Run: headless pygame with SDL's dummy video driver; simulated clock (each Clock.tick advances the game by its frame time, no real sleeping); random seed 0; keys injected as events and as key.get_pressed() state; no mouse input.
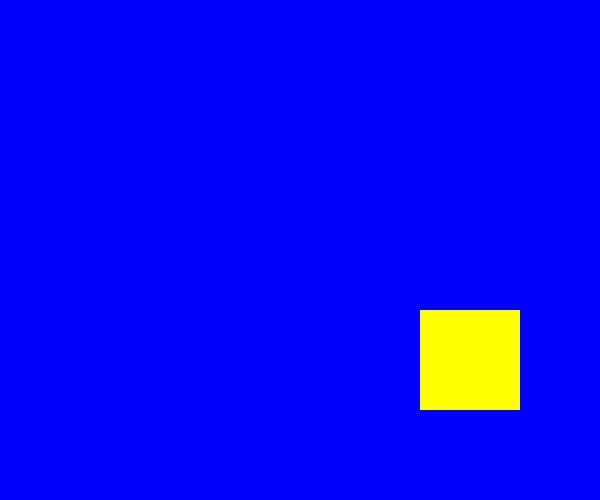
Frame 1 of 1 · flips 1–60 · no input

The pygame program that drew these frames:

#!/usr/bin/env python3
# -*-coding:utf-8-*-
# Author:SesameMing <blog.v-api.cn>
# Email:admin@v-api.cn
# Time:2016-11-25 10:44
import sys
import pygame
from pygame.locals import *

pygame.init()
screen = pygame.display.set_mode((600, 500))
pygame.display.set_caption("Drawing Rectangles")

pos_x = 300
pos_y = 250

vel_x = 2
vel_y = 1

while True:
    for event in pygame.event.get():
        if event.type in (QUIT, KEYDOWN):
            sys.exit()

    screen.fill((0, 0, 255))

    # move the rectangle
    pos_x += vel_x
    pos_y += vel_y

    # keep rectangle on the screen
    if pos_x > 500 or pos_x < 0:
        vel_x = -vel_x
    if pos_y > 400 or pos_y < 0:
        vel_y = -vel_y

    # draw the rectangle
    color = 255, 255, 0
    width = 0
    pos = pos_x, pos_y, 100, 100
    pygame.draw.rect(screen, color, pos, width)

    pygame.display.update()
